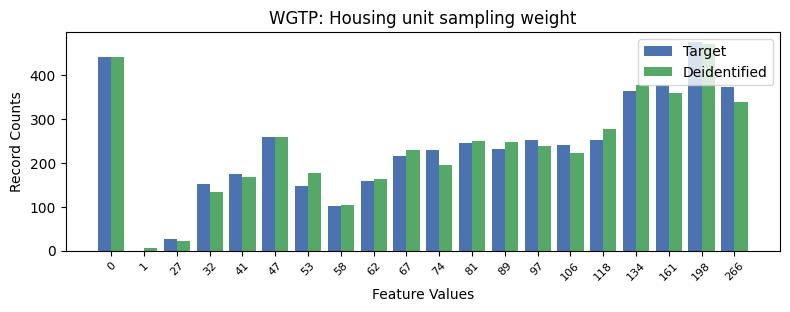

The file beside this chart, header and first rows:
, WGTP, count_target, count_deidentified
0, 18, 474.0, 470
1, 0, 440.0, 440
2, 17, 376.0, 358
3, 19, 373.0, 338
4, 16, 364.0, 378
5, 5, 259.0, 258
6, 15, 252.0, 278
7, 13, 251.0, 239
8, 11, 244.0, 250
9, 14, 241.0, 222
10, 12, 231.0, 248
11, 10, 229.0, 196
12, 9, 216.0, 229
13, 4, 174.0, 168
14, 8, 159.0, 164
15, 3, 152.0, 133
16, 6, 147.0, 176
17, 7, 102.0, 103
18, 2, 27.0, 22
19, 1, 0.0, 7
